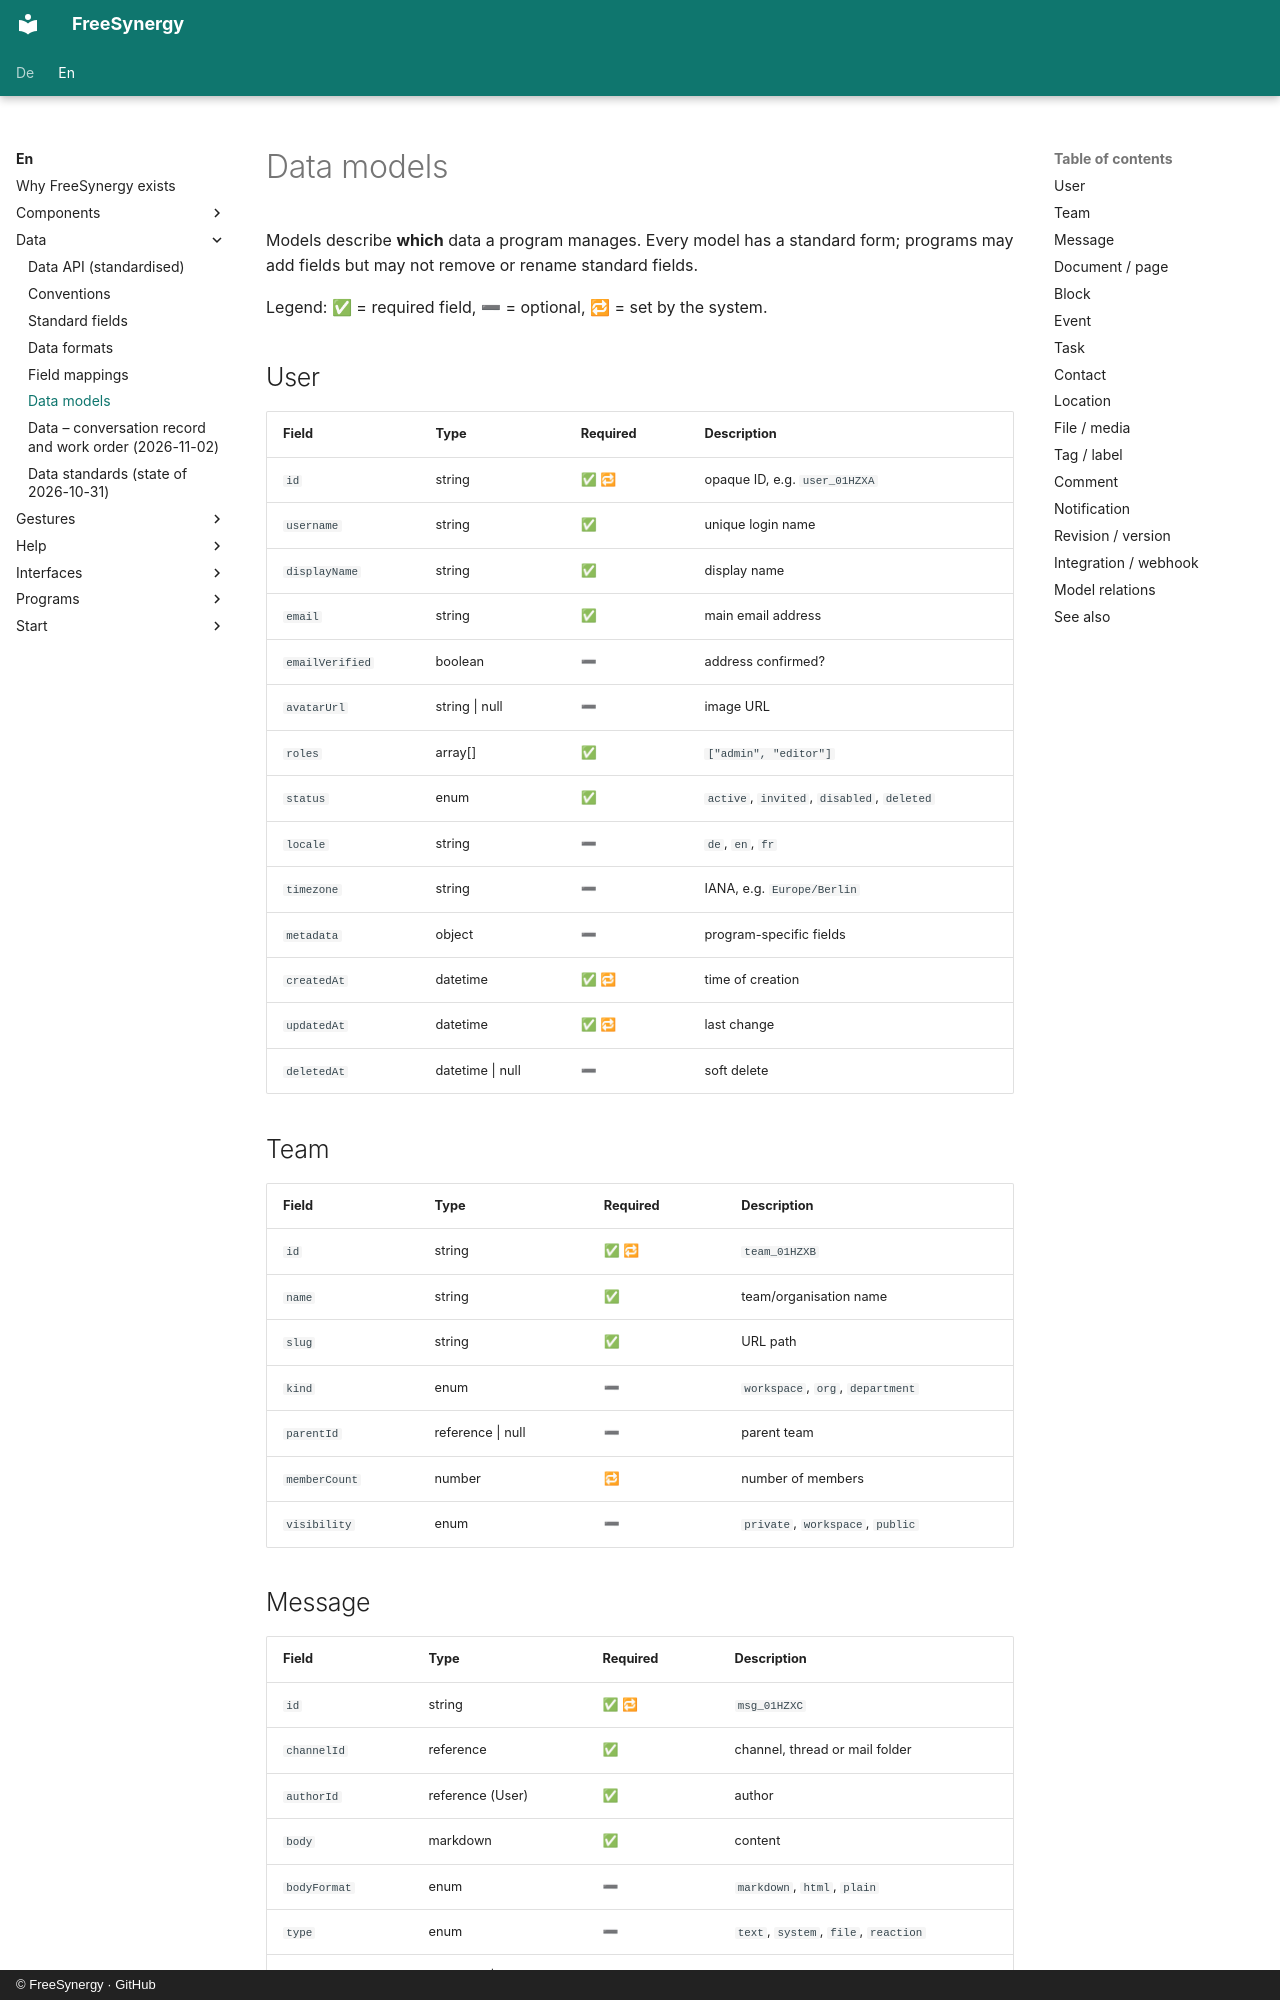

repository: FreeSynergy/fs-documentation · page: en/data/models/index.html · generator: mkdocs · copyright: © FreeSynergy · GitHub

# Data models

Models describe **which** data a program manages. Every model has a standard form; programs may add fields but may not remove or rename standard fields.

Legend: ✅ = required field, ➖ = optional, 🔁 = set by the system.

## User

| Field | Type | Required | Description |
|-------|------|---|-------------|
| `id` | string | ✅ 🔁 | opaque ID, e.g. `user_01HZXA` |
| `username` | string | ✅ | unique login name |
| `displayName` | string | ✅ | display name |
| `email` | string | ✅ | main email address |
| `emailVerified` | boolean | ➖ | address confirmed? |
| `avatarUrl` | string \| null | ➖ | image URL |
| `roles` | array[] | ✅ | `["admin", "editor"]` |
| `status` | enum | ✅ | `active`, `invited`, `disabled`, `deleted` |
| `locale` | string | ➖ | `de`, `en`, `fr` |
| `timezone` | string | ➖ | IANA, e.g. `Europe/Berlin` |
| `metadata` | object | ➖ | program-specific fields |
| `createdAt` | datetime | ✅ 🔁 | time of creation |
| `updatedAt` | datetime | ✅ 🔁 | last change |
| `deletedAt` | datetime \| null | ➖ | soft delete |

## Team

| Field | Type | Required | Description |
|-------|------|---|-------------|
| `id` | string | ✅ 🔁 | `team_01HZXB` |
| `name` | string | ✅ | team/organisation name |
| `slug` | string | ✅ | URL path |
| `kind` | enum | ➖ | `workspace`, `org`, `department` |
| `parentId` | reference \| null | ➖ | parent team |
| `memberCount` | number | 🔁 | number of members |
| `visibility` | enum | ➖ | `private`, `workspace`, `public` |
